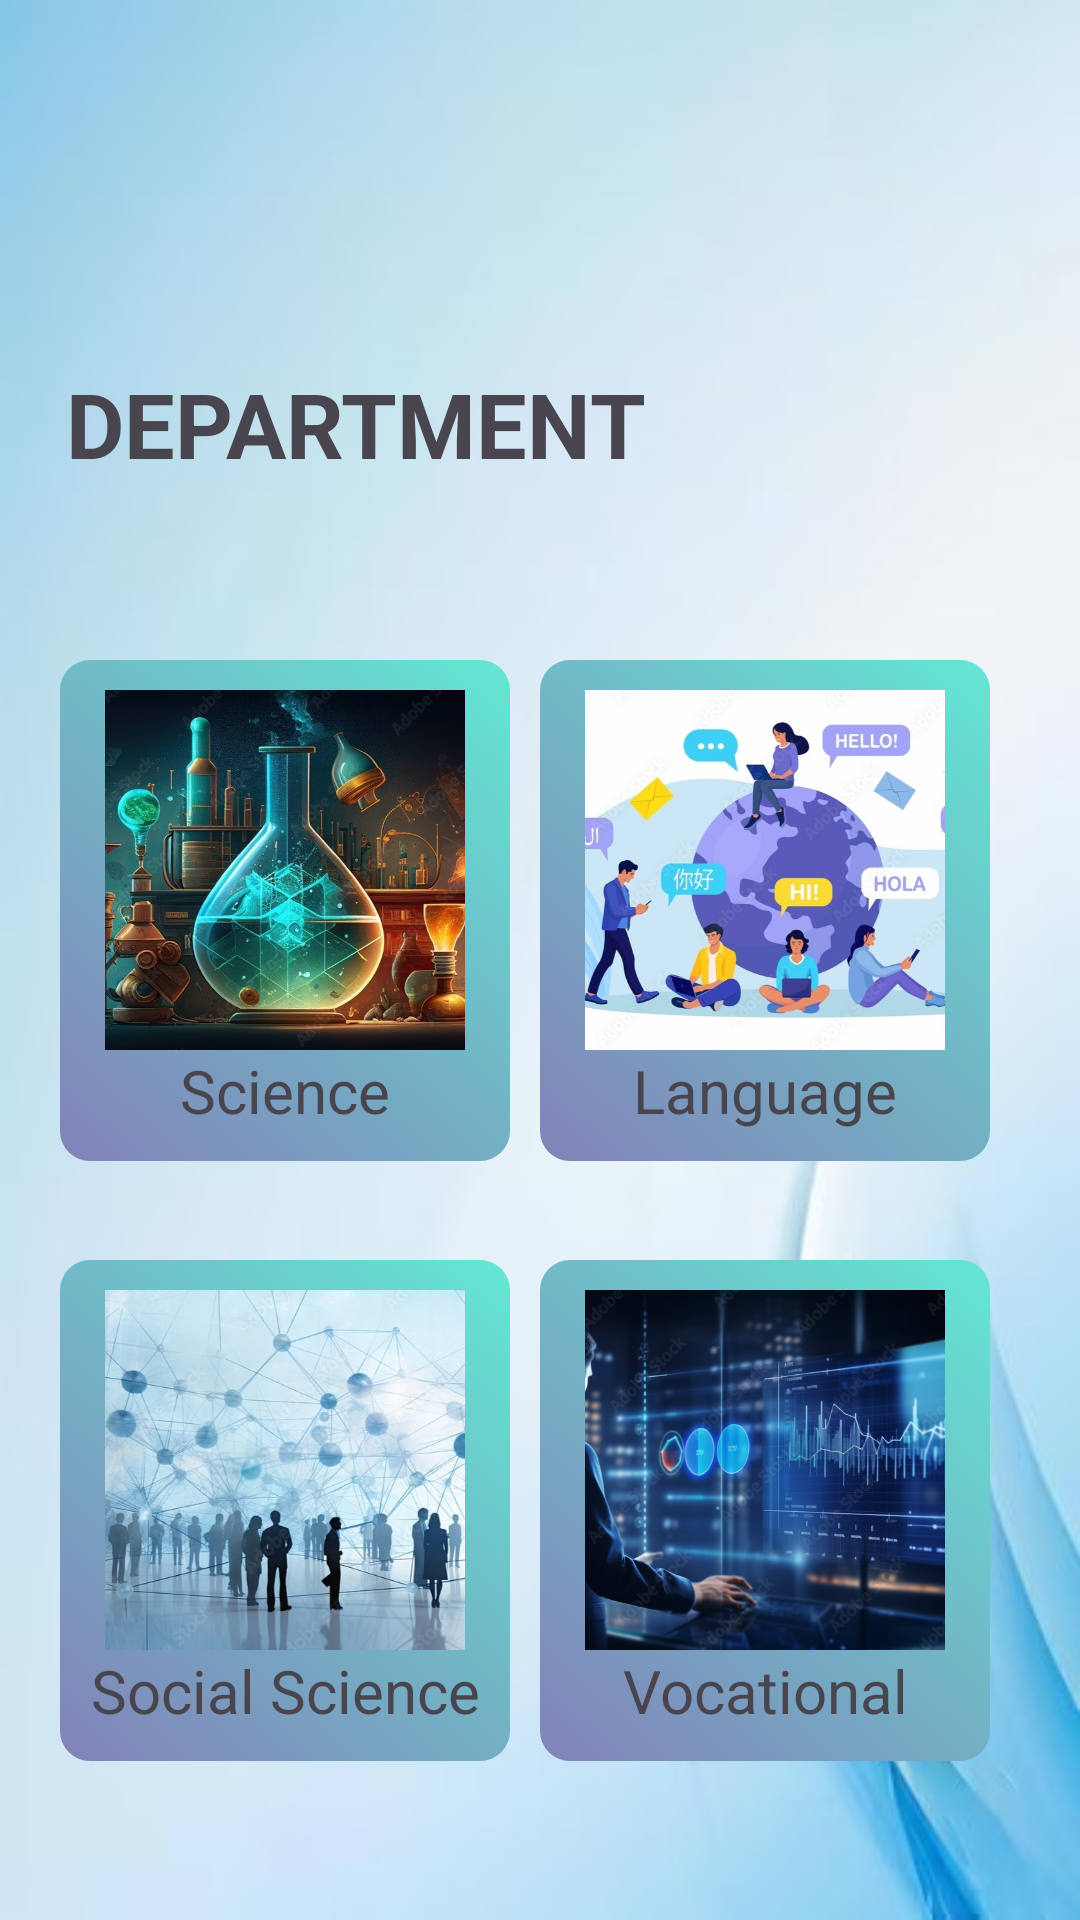

This screen was rendered from an Android layout file. Write that file and the resources it references.
<!-- AndroidManifest.xml: application theme Theme.BNC -->
<!-- res/layout/fragment_departmentsfragment.xml -->
<?xml version="1.0" encoding="utf-8"?>
<FrameLayout xmlns:android="http://schemas.android.com/apk/res/android"
    xmlns:app="http://schemas.android.com/apk/res-auto"
    xmlns:tools="http://schemas.android.com/tools"
    android:id="@+id/frameLayout"
    android:layout_width="match_parent"
    android:layout_height="match_parent"
    android:background="@drawable/departbg"
    tools:context=".departmentsfragment">

    <TextView
        android:id="@+id/textview"
        android:layout_width="wrap_content"
        android:layout_height="wrap_content"
        android:layout_marginHorizontal="22dp"
        android:layout_marginVertical="121dp"
        android:text="@string/department"
        android:textSize="30sp"
        android:textStyle="bold" />

    <GridLayout
        android:id="@+id/gridLayout"
        android:layout_width="match_parent"
        android:layout_height="match_parent"
        android:layout_marginTop="200dp"
        android:columnCount="2"
        android:rowCount="2"
        android:padding="20dp">


        <TextView
            android:id="@+id/textview1"
            android:layout_height="wrap_content"
            android:layout_row="0"
            android:layout_column="0"
            android:layout_gravity="center"
            android:background="@drawable/gradient_background"
            app:drawableTopCompat="@drawable/science_drawable"
            android:gravity="center"
            android:minWidth="150dp"
            android:minHeight="45dp"
            android:text="@string/science"
            android:padding="10dp"
            android:textSize="20sp" />

        <Space
            android:layout_width="100dp"
            android:layout_height="wrap_content" />

        <TextView
            android:id="@+id/textview2"
            android:layout_width="wrap_content"
            android:layout_height="wrap_content"
            android:layout_row="0"
            android:layout_column="1"
            android:layout_gravity="center"
            android:background="@drawable/gradient_background"
            android:gravity="center"
            android:minWidth="150dp"
            android:minHeight="45dp"
            android:text="@string/language"
            android:padding="10dp"
            android:textSize="20sp"
            app:drawableTopCompat="@drawable/language_drawable" />

        <TextView
            android:id="@+id/textview3"
            android:layout_width="wrap_content"
            android:layout_height="wrap_content"
            android:layout_row="1"
            android:layout_column="0"
            android:layout_gravity="center"
            android:background="@drawable/gradient_background"
            android:gravity="center"
            android:minWidth="150dp"
            android:minHeight="45dp"
            android:text="@string/social_science"
            android:textSize="20sp"
            android:padding="10dp"
            app:drawableTopCompat="@drawable/social_science_drawable" />

        <Space
            android:layout_width="100dp"
            android:layout_height="wrap_content" />

        <TextView
            android:id="@+id/textview4"
            android:layout_width="wrap_content"
            android:layout_height="wrap_content"
            android:layout_row="1"
            android:layout_column="1"
            android:layout_gravity="center"
            android:background="@drawable/gradient_background"
            android:gravity="center"
            android:minWidth="150dp"
            android:minHeight="45dp"
            android:text="@string/vocational"
            android:textSize="20sp"
            android:padding="10dp"
            app:drawableTopCompat="@drawable/vocational_drawable" />
    </GridLayout>

    <androidx.constraintlayout.widget.ConstraintLayout
        android:id="@+id/constraintLayout"
        android:layout_width="match_parent"
        android:layout_height="wrap_content"
        android:layout_gravity="center"
        android:visibility="gone">

        
        <com.google.android.material.navigation.NavigationView
            android:id="@+id/course_navigation"
            android:layout_width="250dp"
            android:layout_height="wrap_content"
            android:background="@drawable/gradient_background"
            app:layout_constraintBottom_toBottomOf="parent"
            app:layout_constraintEnd_toEndOf="parent"
            app:layout_constraintStart_toStartOf="parent"
            app:layout_constraintTop_toTopOf="parent"
            app:menu="@menu/science_course"
            app:itemTextAppearance="@style/NavigationViewTextStyle"
            tools:ignore="MissingConstraints" />

    </androidx.constraintlayout.widget.ConstraintLayout>


</FrameLayout>
<!-- resources referenced by this layout -->
<resources>
  <!-- drawable departbg: jpg bitmap (drawable, 14072 bytes) -->
  <!-- drawable gradient_background (drawable) -->
  <?xml version="1.0" encoding="utf-8"?>
  <shape xmlns:android="http://schemas.android.com/apk/res/android">
      <corners android:radius="10dp" />
      <gradient
          android:angle="45"
          android:endColor="#63E7D3"
          android:startColor="#8282B8" />
  </shape>
  <!-- drawable language_drawable (drawable) -->
  <layer-list xmlns:android="http://schemas.android.com/apk/res/android">
      <item
          android:width="120dp"
          android:height="120dp"
          android:drawable="@drawable/langbg" />
  </layer-list>
  <!-- drawable science_drawable (drawable) -->
  <layer-list xmlns:android="http://schemas.android.com/apk/res/android">
      <item
          android:width="120dp"
          android:height="120dp"
          android:drawable="@drawable/sciencebg" />
  </layer-list>
  <!-- drawable social_science_drawable (drawable) -->
  <layer-list xmlns:android="http://schemas.android.com/apk/res/android">
      <item
          android:width="120dp"
          android:height="120dp"
          android:drawable="@drawable/ssbg" />
  </layer-list>
  <!-- drawable vocational_drawable (drawable) -->
  <layer-list xmlns:android="http://schemas.android.com/apk/res/android">
      <item
          android:width="120dp"
          android:height="120dp"
          android:drawable="@drawable/vocationalbg" />
  </layer-list>
  <string name="department">DEPARTMENT</string>
  <string name="language">Language</string>
  <string name="science">Science</string>
  <string name="social_science">Social Science</string>
  <string name="vocational">Vocational</string>
  <style name="NavigationViewTextStyle">
          <item name="android:textSize">20sp</item>
      </style>
  <style name="Theme.BNC" parent="Base.Theme.BNC" />
  <!-- drawable langbg: jpg bitmap (drawable, 51727 bytes) -->
  <!-- drawable sciencebg: jpg bitmap (drawable, 105963 bytes) -->
  <!-- drawable ssbg: jpg bitmap (drawable, 62496 bytes) -->
  <!-- drawable vocationalbg: jpg bitmap (drawable, 55874 bytes) -->
  <style name="Base.Theme.BNC" parent="Theme.Material3.DayNight.NoActionBar">
          
          
          <item name="android:statusBarColor">@android:color/transparent</item>
      </style>
</resources>
